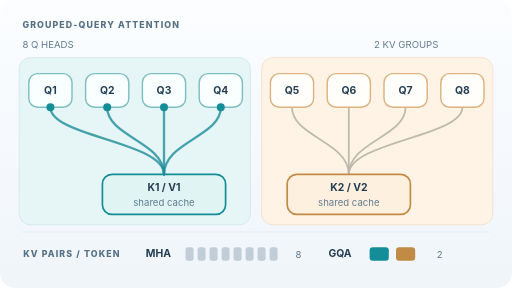
t = 0.00 s
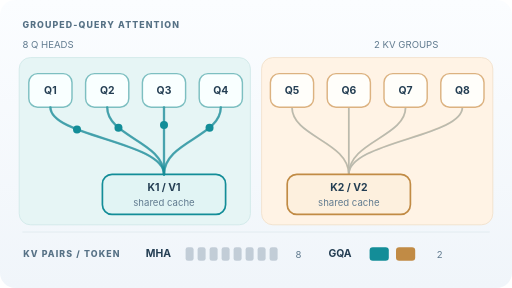
t = 1.35 s
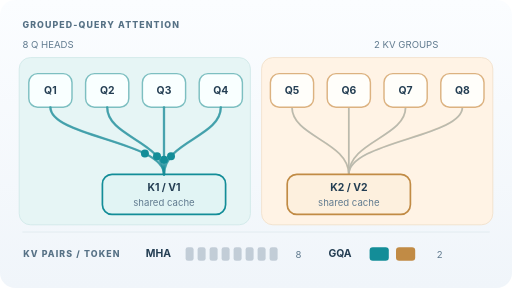
t = 3.23 s
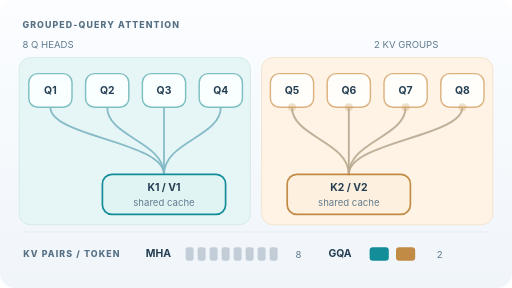
t = 5.05 s
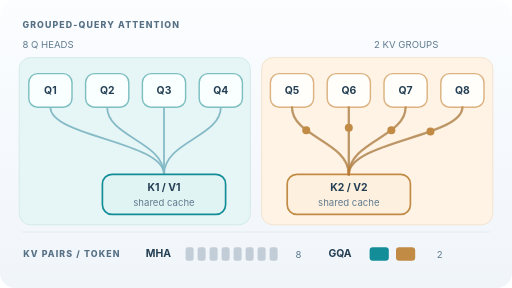
t = 6.50 s
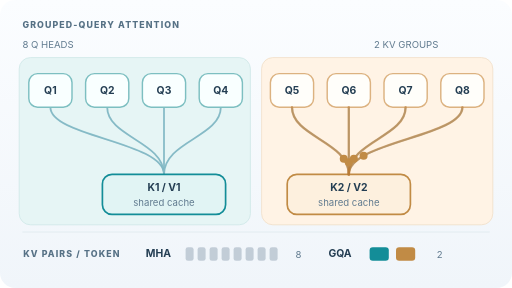
t = 8.35 s

The animated SVG that drew these frames (rendered in a browser with its animation timeline set to each time). Animation: 10 SMIL elements (animate=2,animateMotion=8); one cycle of 10.00 s, repeats indefinitely.

<svg xmlns="http://www.w3.org/2000/svg" width="640" height="360" viewBox="0 0 640 360" role="img" aria-labelledby="title desc"><title id="title">Grouped-query attention: eight queries share two key-value heads</title><desc id="desc">Four blue query heads share KV group zero, and four amber query heads share KV group one. Moving pulses travel from each query to its shared KV group. Two KV pairs are cached per token rather than eight pairs in multi-head attention.</desc><defs><linearGradient id="bg" x2="0" y2="1"><stop stop-color="#fbfdff"/><stop offset="1" stop-color="#f0f5fa"/></linearGradient><marker id="arr" viewBox="0 0 8 8" refX="7" refY="4" markerWidth="7" markerHeight="7" orient="auto"><path d="M0 0L8 4 0 8" fill="none" stroke="#8ca7ba" stroke-width="1.5"/></marker></defs><style>text{font-family:Inter,system-ui,Segoe UI,sans-serif;fill:#243e53} .eyebrow{font-size:11px;font-weight:800;letter-spacing:1.4px;fill:#567185}.muted{font-size:12px;fill:#627c90}.head{font-size:13px;font-weight:750;text-anchor:middle}.quiet{fill:none;stroke:#b8ceda;stroke-width:2;stroke-linecap:round}.hi0{stroke:#138d98;fill:none;stroke-width:3;stroke-linecap:round}.hi1{stroke:#b97b34;fill:none;stroke-width:3;stroke-linecap:round} @media(prefers-reduced-motion:reduce){.motion{display:none!important}}</style><rect width="640" height="360" rx="19" fill="url(#bg)"/><text x="28" y="35" class="eyebrow">GROUPED-QUERY ATTENTION</text><text x="28" y="60" class="muted">8 Q HEADS</text><text x="548" y="60" text-anchor="end" class="muted">2 KV GROUPS</text><rect x="24" y="72" width="289" height="209" rx="14" fill="#e6f5f5" stroke="#cee7e7"/><rect x="327" y="72" width="289" height="209" rx="14" fill="#fff3e5" stroke="#f0dfc8"/><path d="M63 134 C63 171 205 177 205 218" class="quiet"/><path d="M63 134 C63 171 205 177 205 218" fill="none" stroke="#138d98" stroke-opacity=".3" stroke-width="2.3"/><path d="M134 134 C134 171 205 177 205 218" class="quiet"/><path d="M134 134 C134 171 205 177 205 218" fill="none" stroke="#138d98" stroke-opacity=".3" stroke-width="2.3"/><path d="M205 134 C205 171 205 177 205 218" class="quiet"/><path d="M205 134 C205 171 205 177 205 218" fill="none" stroke="#138d98" stroke-opacity=".3" stroke-width="2.3"/><path d="M276 134 C276 171 205 177 205 218" class="quiet"/><path d="M276 134 C276 171 205 177 205 218" fill="none" stroke="#138d98" stroke-opacity=".3" stroke-width="2.3"/><path d="M365 134 C365 171 436 177 436 218" class="quiet"/><path d="M365 134 C365 171 436 177 436 218" fill="none" stroke="#c18b45" stroke-opacity=".3" stroke-width="2.3"/><path d="M436 134 C436 171 436 177 436 218" class="quiet"/><path d="M436 134 C436 171 436 177 436 218" fill="none" stroke="#c18b45" stroke-opacity=".3" stroke-width="2.3"/><path d="M507 134 C507 171 436 177 436 218" class="quiet"/><path d="M507 134 C507 171 436 177 436 218" fill="none" stroke="#c18b45" stroke-opacity=".3" stroke-width="2.3"/><path d="M578 134 C578 171 436 177 436 218" class="quiet"/><path d="M578 134 C578 171 436 177 436 218" fill="none" stroke="#c18b45" stroke-opacity=".3" stroke-width="2.3"/><rect x="36" y="92" width="54" height="42" rx="11" fill="#f9ffff" stroke="#7dbfc1" stroke-width="1.8"/><text x="63" y="118" class="head">Q1</text><rect x="107" y="92" width="54" height="42" rx="11" fill="#f9ffff" stroke="#7dbfc1" stroke-width="1.8"/><text x="134" y="118" class="head">Q2</text><rect x="178" y="92" width="54" height="42" rx="11" fill="#f9ffff" stroke="#7dbfc1" stroke-width="1.8"/><text x="205" y="118" class="head">Q3</text><rect x="249" y="92" width="54" height="42" rx="11" fill="#f9ffff" stroke="#7dbfc1" stroke-width="1.8"/><text x="276" y="118" class="head">Q4</text><rect x="338" y="92" width="54" height="42" rx="11" fill="#fffefa" stroke="#dcb280" stroke-width="1.8"/><text x="365" y="118" class="head">Q5</text><rect x="409" y="92" width="54" height="42" rx="11" fill="#fffefa" stroke="#dcb280" stroke-width="1.8"/><text x="436" y="118" class="head">Q6</text><rect x="480" y="92" width="54" height="42" rx="11" fill="#fffefa" stroke="#dcb280" stroke-width="1.8"/><text x="507" y="118" class="head">Q7</text><rect x="551" y="92" width="54" height="42" rx="11" fill="#fffefa" stroke="#dcb280" stroke-width="1.8"/><text x="578" y="118" class="head">Q8</text><rect x="128" y="218" width="154" height="50" rx="12" fill="#e1f4f4" stroke="#138d98" stroke-width="2.1"/><text x="205" y="239" class="head">K1 / V1</text><text x="205" y="257" text-anchor="middle" class="muted">shared cache</text><rect x="359" y="218" width="154" height="50" rx="12" fill="#fdf0de" stroke="#c18b45" stroke-width="2.1"/><text x="436" y="239" class="head">K2 / V2</text><text x="436" y="257" text-anchor="middle" class="muted">shared cache</text><path d="M28 290H612" stroke="#dce7ed"/><text x="29" y="321" class="eyebrow">KV PAIRS / TOKEN</text><text x="198" y="321" class="head">MHA</text><text x="425" y="321" class="head">GQA</text><rect x="232" y="309" width="10" height="17" rx="3" fill="#c2cdd7"/><rect x="247" y="309" width="10" height="17" rx="3" fill="#c2cdd7"/><rect x="262" y="309" width="10" height="17" rx="3" fill="#c2cdd7"/><rect x="277" y="309" width="10" height="17" rx="3" fill="#c2cdd7"/><rect x="292" y="309" width="10" height="17" rx="3" fill="#c2cdd7"/><rect x="307" y="309" width="10" height="17" rx="3" fill="#c2cdd7"/><rect x="322" y="309" width="10" height="17" rx="3" fill="#c2cdd7"/><rect x="337" y="309" width="10" height="17" rx="3" fill="#c2cdd7"/><rect x="462" y="309" width="24" height="17" rx="4" fill="#138d98"/><rect x="495" y="309" width="24" height="17" rx="4" fill="#c18b45"/><text x="373" y="322" text-anchor="middle" class="muted">8</text><text x="546" y="322" class="muted">2</text><g class="motion" opacity="0"><animate attributeName="opacity" values="1;1;0;0;1" keyTimes="0;.43;.49;.95;1" dur="10s" repeatCount="indefinite"/><path d="M63 134 C63 171 205 177 205 218" class="hi0" opacity=".58"/><path d="M134 134 C134 171 205 177 205 218" class="hi0" opacity=".58"/><path d="M205 134 C205 171 205 177 205 218" class="hi0" opacity=".58"/><path d="M276 134 C276 171 205 177 205 218" class="hi0" opacity=".58"/><circle r="5" fill="#138d98"><animateMotion path="M63 134 C63 171 205 177 205 218" dur="10s" repeatCount="indefinite" keyTimes="0;0.04;0.4;1" keyPoints="0;0;1;1" calcMode="linear"/></circle><circle r="5" fill="#138d98"><animateMotion path="M134 134 C134 171 205 177 205 218" dur="10s" repeatCount="indefinite" keyTimes="0;0.04;0.4;1" keyPoints="0;0;1;1" calcMode="linear"/></circle><circle r="5" fill="#138d98"><animateMotion path="M205 134 C205 171 205 177 205 218" dur="10s" repeatCount="indefinite" keyTimes="0;0.04;0.4;1" keyPoints="0;0;1;1" calcMode="linear"/></circle><circle r="5" fill="#138d98"><animateMotion path="M276 134 C276 171 205 177 205 218" dur="10s" repeatCount="indefinite" keyTimes="0;0.04;0.4;1" keyPoints="0;0;1;1" calcMode="linear"/></circle></g><g class="motion" opacity="0"><animate attributeName="opacity" values="0;0;1;1;0" keyTimes="0;.49;.55;.95;1" dur="10s" repeatCount="indefinite"/><path d="M365 134 C365 171 436 177 436 218" class="hi1" opacity=".58"/><path d="M436 134 C436 171 436 177 436 218" class="hi1" opacity=".58"/><path d="M507 134 C507 171 436 177 436 218" class="hi1" opacity=".58"/><path d="M578 134 C578 171 436 177 436 218" class="hi1" opacity=".58"/><circle r="5" fill="#c18b45"><animateMotion path="M365 134 C365 171 436 177 436 218" dur="10s" repeatCount="indefinite" keyTimes="0;0.54;0.9;1" keyPoints="0;0;1;1" calcMode="linear"/></circle><circle r="5" fill="#c18b45"><animateMotion path="M436 134 C436 171 436 177 436 218" dur="10s" repeatCount="indefinite" keyTimes="0;0.54;0.9;1" keyPoints="0;0;1;1" calcMode="linear"/></circle><circle r="5" fill="#c18b45"><animateMotion path="M507 134 C507 171 436 177 436 218" dur="10s" repeatCount="indefinite" keyTimes="0;0.54;0.9;1" keyPoints="0;0;1;1" calcMode="linear"/></circle><circle r="5" fill="#c18b45"><animateMotion path="M578 134 C578 171 436 177 436 218" dur="10s" repeatCount="indefinite" keyTimes="0;0.54;0.9;1" keyPoints="0;0;1;1" calcMode="linear"/></circle></g></svg>
